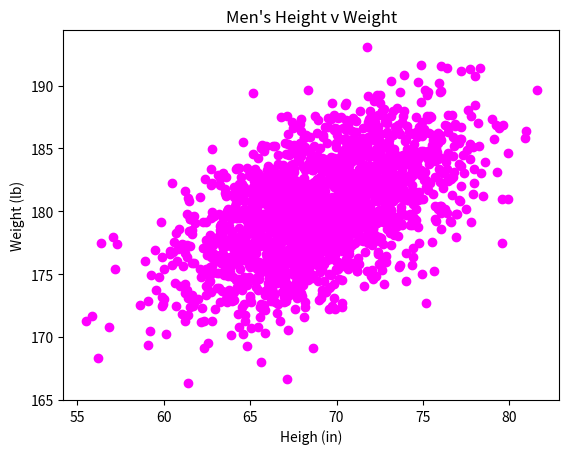

Recreate this plot in Python.
#!/usr/bin/env python3
import numpy as np
import matplotlib.pyplot as plt

mean = [69, 0]
cov = [[15, 8], [8, 15]]
np.random.seed(5)
x, y = np.random.multivariate_normal(mean, cov, 2000).T
y += 180

plt.scatter(x,y,color= 'magenta')
plt.xlabel('Heigh (in)')
plt.ylabel('Weight (lb)')
plt.title("Men's Height v Weight")
plt.show()
